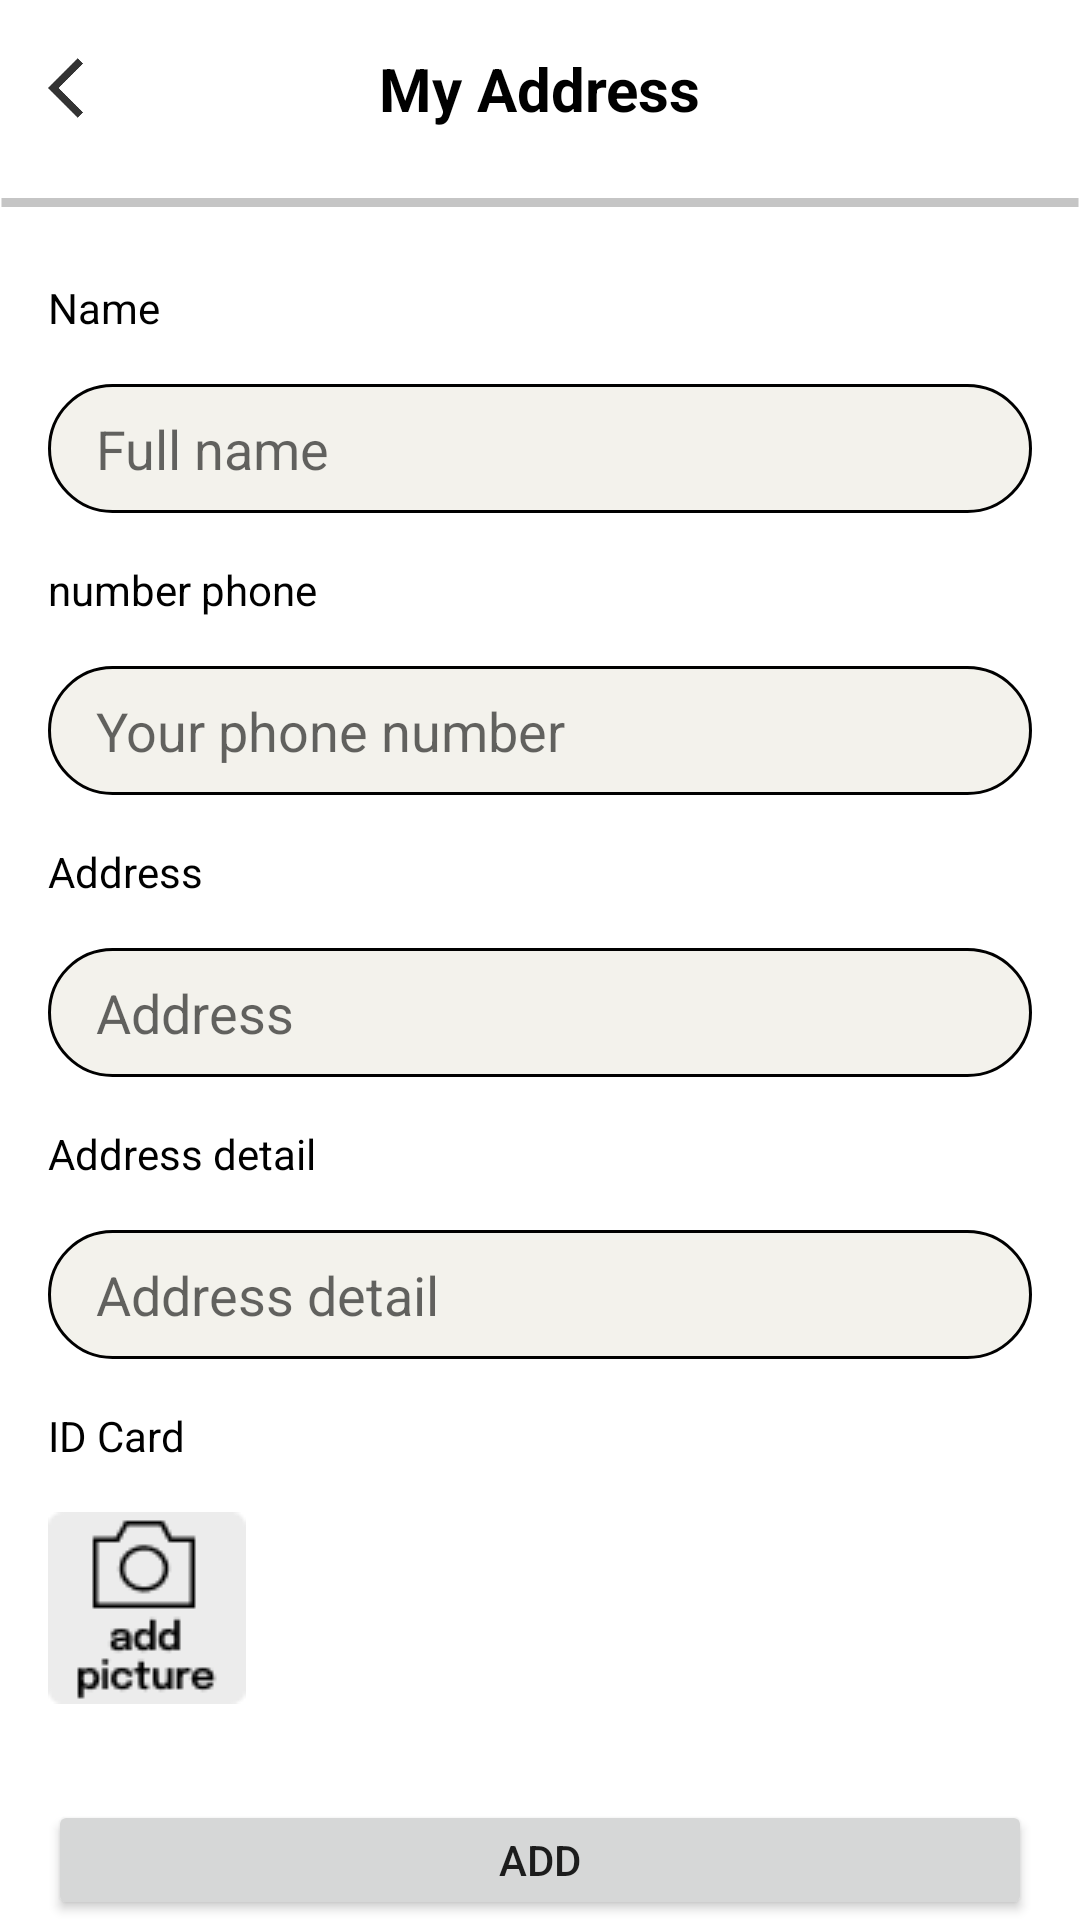

Android layout source for this screen:
<!-- AndroidManifest.xml: application theme Theme.RentClothes -->
<!-- res/layout/activity_location.xml -->
<?xml version="1.0" encoding="utf-8"?>
<LinearLayout xmlns:android="http://schemas.android.com/apk/res/android"
    xmlns:tools="http://schemas.android.com/tools"
    android:orientation="vertical"
    android:layout_width="match_parent"
    android:layout_height="match_parent">
    <RelativeLayout
        android:padding="16dp"
        android:layout_width="match_parent"
        android:layout_height="wrap_content">
        <ImageView
            android:id="@+id/arrow_back"
            android:layout_alignParentStart="true"
            android:layout_centerVertical="true"
            android:layout_width="wrap_content"
            android:layout_height="wrap_content"
            android:src="@drawable/ic_arrow_backe"/>
        <TextView
            android:id="@+id/title"
            android:layout_width="wrap_content"
            android:layout_height="wrap_content"
            android:layout_centerHorizontal="true"
            android:textColor="@color/black"
            android:textSize="20sp"
            android:textStyle="bold"
            android:text="@string/my_address"/>
    </RelativeLayout>
    <View
        android:layout_marginTop="7dp"
        android:layout_width="match_parent"
        android:layout_height="3dp"
        android:background="@drawable/line_13"
        />
    <TextView
    android:textColor="@color/black"
    android:id="@+id/textView4"
    android:layout_width="wrap_content"
    android:layout_height="wrap_content"
    android:layout_marginStart="16dp"
    android:layout_marginTop="24dp"
    android:text="@string/name"/>

    <EditText
        android:paddingStart="16sp"
        android:id="@+id/editTextName"
        android:layout_width="match_parent"
        android:layout_height="43dp"
        android:background="@drawable/custom_icsearch"
        android:layout_marginStart="16dp"
        android:layout_marginTop="16dp"
        android:layout_marginEnd="16dp"
        android:hint="@string/full_name"
        android:inputType="textPersonName" />

    <TextView
        android:textColor="@color/black"
        android:layout_width="wrap_content"
        android:layout_height="wrap_content"
        android:layout_marginStart="16dp"
        android:layout_marginTop="16dp"
        android:text="@string/number_phone"/>
    <EditText
        android:id="@+id/editTextPhone"
        android:paddingStart="16sp"
        android:hint="@string/your_phone_number"
        android:background="@drawable/custom_icsearch"
        android:layout_width="match_parent"
        android:layout_height="43dp"
        android:layout_marginStart="16dp"
        android:layout_marginTop="16dp"
        android:layout_marginEnd="16dp"
        android:inputType="number" />
    <TextView
        android:textColor="@color/black"
        android:layout_width="wrap_content"
        android:layout_height="wrap_content"
        android:layout_marginStart="16dp"
        android:layout_marginTop="16dp"
        android:text="Address"/>
    <EditText
        android:paddingStart="16dp"
        android:hint="@string/address"
        android:background="@drawable/custom_icsearch"
        android:id="@+id/editTextAddress"
        android:layout_width="match_parent"
        android:layout_height="43dp"
        android:layout_marginStart="16dp"
        android:layout_marginTop="16dp"
        android:layout_marginEnd="16dp"/>
    <TextView
        android:textColor="@color/black"
        android:id="@+id/textView5"
        android:layout_width="wrap_content"
        android:layout_height="wrap_content"
        android:layout_marginStart="16dp"
        android:layout_marginTop="16dp"
        android:text="@string/address_detail"/>
    <EditText
        android:paddingStart="16dp"
        android:hint="@string/address_detail"
        android:background="@drawable/custom_icsearch"
        android:id="@+id/EditTextAddressDetail"
        android:layout_width="match_parent"
        android:layout_height="43dp"
        android:layout_marginStart="16dp"
        android:layout_marginTop="16dp"
        android:layout_marginEnd="16dp"/>
    <TextView
        android:layout_marginStart="16dp"
        android:textColor="@color/black"
        android:layout_width="wrap_content"
        android:layout_height="wrap_content"
        android:layout_marginTop="16dp"
        android:text="ID Card"/>
    <ImageView
        android:layout_marginStart="16dp"
        android:layout_marginTop="16dp"
        android:id="@+id/bt_select_img"
        android:layout_width="wrap_content"
        android:layout_height="wrap_content"
        android:src="@drawable/im_add_photo"
        tools:ignore="RtlSymmetry" />
    <Button
        android:id="@+id/ButtonAdd"
        android:layout_width="match_parent"
        android:layout_height="wrap_content"
        android:layout_marginStart="16dp"
        android:layout_marginTop="32dp"
        android:layout_marginEnd="16dp"
        android:text="ADD"/>
</LinearLayout>
<!-- resources referenced by this layout -->
<resources>
  <color name="black">#FF000000</color>
  <!-- drawable custom_icsearch (drawable) -->
  <?xml version="1.0" encoding="utf-8"?>
  <shape xmlns:android="http://schemas.android.com/apk/res/android">
      <solid android:color="#F3F2EC"/>
      <stroke android:color="@color/black" android:width="1dp"/>
      <corners android:radius="29dp"/>
  </shape>
  <!-- drawable ic_arrow_backe: png bitmap (drawable-hdpi, 308 bytes) -->
  <!-- drawable im_add_photo: png bitmap (drawable, 1693 bytes) -->
  <!-- drawable line_13 (drawable) -->
  <vector
      xmlns:android="http://schemas.android.com/apk/res/android"
      xmlns:aapt="http://schemas.android.com/aapt"
      android:width="362dp"
      android:height="1dp"
      android:viewportWidth="362"
      android:viewportHeight="1"
      >
      <group>
          <clip-path
              android:pathData="M0.5 0.5H361.5H0.5Z"
              />
      </group>
      <path
          android:pathData="M0.5 0.5H361.5H0.5Z"
          android:strokeWidth="1"
          android:strokeColor="#C5C5C5"
          />
  </vector>
  <string name="address">Address</string>
  <string name="address_detail">Address detail</string>
  <string name="full_name">Full name</string>
  <string name="my_address">My Address</string>
  <string name="name">Name</string>
  <string name="number_phone">number phone</string>
  <string name="your_phone_number">Your phone number</string>
  <style name="Theme.RentClothes" parent="Theme.MaterialComponents.DayNight.NoActionBar">
          
          <item name="colorPrimary">@color/purple_500</item>
  
          <item name="colorOnPrimary">@color/black</item>
          
          <item name="colorSecondary">@color/teal_200</item>
          <item name="colorSecondaryVariant">@color/teal_700</item>
          <item name="colorOnSecondary">@color/black</item>
          
          <item name="android:statusBarColor">@color/white</item>
          <item name="android:windowLightStatusBar" tools:targetApi="23">true</item>
          
      </style>
  <color name="purple_500">#F2A7AD</color>
  <color name="teal_200">#FF03DAC5</color>
  <color name="teal_700">#FF018786</color>
  <color name="white">#FFFFFFFF</color>
</resources>
